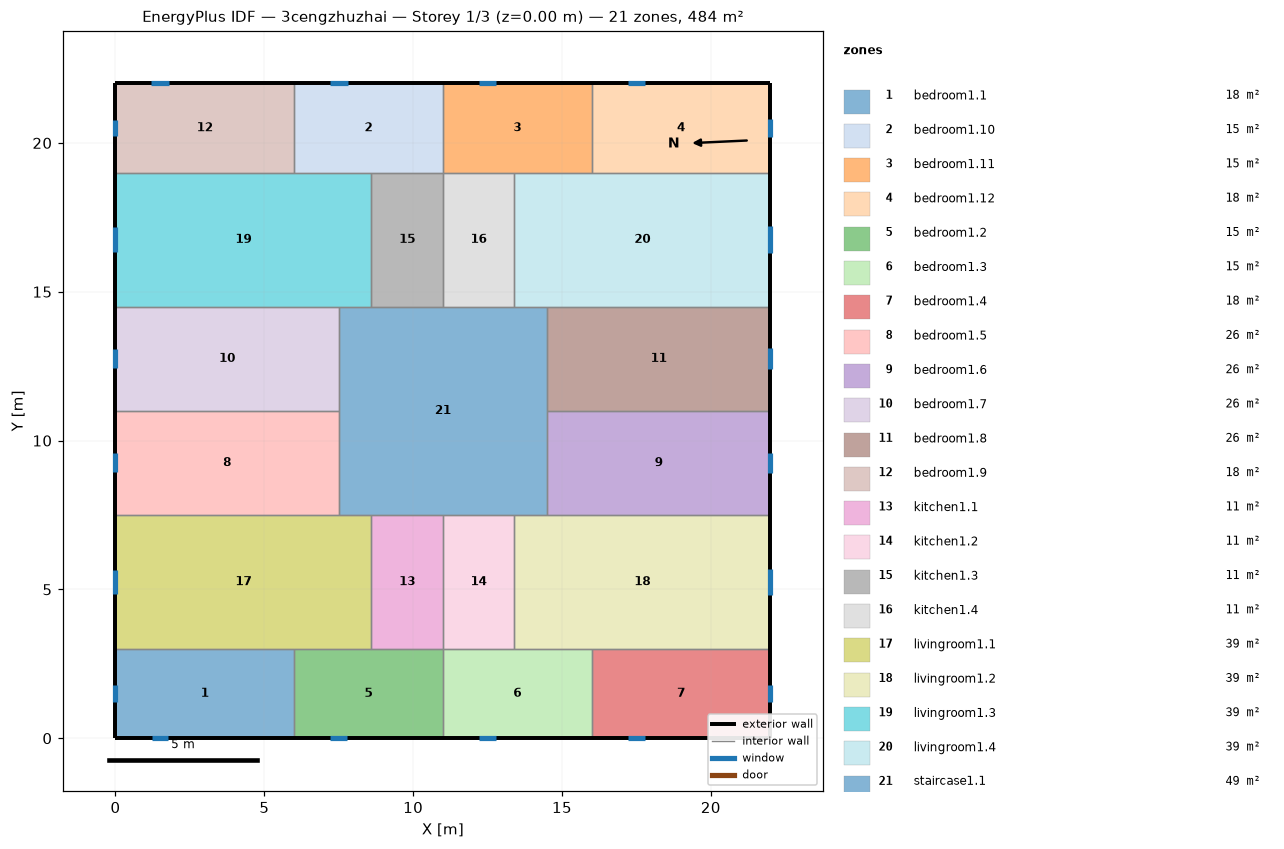
=== STOREY PLAN SPEC (per zone: floor XY polygon, exterior-wall plan segments, windows/doors) ===
zone 1: bedroom1.1  (18.0 m²)
  floor: (6.00, 3.00) (6.00, 0.00) (0.00, 0.00) (0.00, 3.00)
  exterior wall: (0.00, 3.00) – (0.00, 0.00)  [3.0 m]
    window: (0.00, 1.77) – (0.00, 1.23)  [0.8 m²]
  exterior wall: (0.00, 0.00) – (6.00, 0.00)  [6.0 m]
    window: (1.22, 0.00) – (1.78, 0.00)  [0.8 m²]
  interior walls: 2
zone 2: bedroom1.10  (15.0 m²)
  floor: (11.00, 22.00) (11.00, 19.00) (6.00, 19.00) (6.00, 22.00)
  exterior wall: (11.00, 22.00) – (6.00, 22.00)  [5.0 m]
    window: (7.80, 22.00) – (7.20, 22.00)  [0.9 m²]
  interior walls: 4
zone 3: bedroom1.11  (15.0 m²)
  floor: (16.00, 22.00) (16.00, 19.00) (11.00, 19.00) (11.00, 22.00)
  exterior wall: (16.00, 22.00) – (11.00, 22.00)  [5.0 m]
    window: (12.80, 22.00) – (12.20, 22.00)  [0.9 m²]
  interior walls: 4
zone 4: bedroom1.12  (18.0 m²)
  floor: (22.00, 22.00) (22.00, 19.00) (16.00, 19.00) (16.00, 22.00)
  exterior wall: (22.00, 19.00) – (22.00, 22.00)  [3.0 m]
    window: (22.00, 20.20) – (22.00, 20.80)  [0.9 m²]
  exterior wall: (22.00, 22.00) – (16.00, 22.00)  [6.0 m]
    window: (17.80, 22.00) – (17.20, 22.00)  [0.9 m²]
  interior walls: 2
zone 5: bedroom1.2  (15.0 m²)
  floor: (11.00, 3.00) (11.00, 0.00) (6.00, 0.00) (6.00, 3.00)
  exterior wall: (6.00, 0.00) – (11.00, 0.00)  [5.0 m]
    window: (7.22, 0.00) – (7.78, 0.00)  [0.8 m²]
  interior walls: 4
zone 6: bedroom1.3  (15.0 m²)
  floor: (16.00, 3.00) (16.00, 0.00) (11.00, 0.00) (11.00, 3.00)
  exterior wall: (11.00, 0.00) – (16.00, 0.00)  [5.0 m]
    window: (12.22, 0.00) – (12.78, 0.00)  [0.8 m²]
  interior walls: 4
zone 7: bedroom1.4  (18.0 m²)
  floor: (22.00, 3.00) (22.00, 0.00) (16.00, 0.00) (16.00, 3.00)
  exterior wall: (16.00, 0.00) – (22.00, 0.00)  [6.0 m]
    window: (17.22, 0.00) – (17.78, 0.00)  [0.8 m²]
  exterior wall: (22.00, 0.00) – (22.00, 3.00)  [3.0 m]
    window: (22.00, 1.20) – (22.00, 1.80)  [0.9 m²]
  interior walls: 2
zone 8: bedroom1.5  (26.2 m²)
  floor: (7.50, 11.00) (7.50, 7.50) (0.00, 7.50) (0.00, 11.00)
  exterior wall: (0.00, 11.00) – (0.00, 7.50)  [3.5 m]
    window: (0.00, 9.57) – (0.00, 8.93)  [1.0 m²]
  interior walls: 3
zone 9: bedroom1.6  (26.2 m²)
  floor: (22.00, 11.00) (22.00, 7.50) (14.50, 7.50) (14.50, 11.00)
  exterior wall: (22.00, 7.50) – (22.00, 11.00)  [3.5 m]
    window: (22.00, 8.90) – (22.00, 9.60)  [1.0 m²]
  interior walls: 3
zone 10: bedroom1.7  (26.2 m²)
  floor: (7.50, 14.50) (7.50, 11.00) (0.00, 11.00) (0.00, 14.50)
  exterior wall: (0.00, 14.50) – (0.00, 11.00)  [3.5 m]
    window: (0.00, 13.07) – (0.00, 12.43)  [1.0 m²]
  interior walls: 3
zone 11: bedroom1.8  (26.2 m²)
  floor: (22.00, 14.50) (22.00, 11.00) (14.50, 11.00) (14.50, 14.50)
  exterior wall: (22.00, 11.00) – (22.00, 14.50)  [3.5 m]
    window: (22.00, 12.40) – (22.00, 13.10)  [1.0 m²]
  interior walls: 3
zone 12: bedroom1.9  (18.0 m²)
  floor: (6.00, 22.00) (6.00, 19.00) (0.00, 19.00) (0.00, 22.00)
  exterior wall: (0.00, 22.00) – (0.00, 19.00)  [3.0 m]
    window: (0.00, 20.77) – (0.00, 20.23)  [0.8 m²]
  exterior wall: (6.00, 22.00) – (0.00, 22.00)  [6.0 m]
    window: (1.80, 22.00) – (1.20, 22.00)  [0.9 m²]
  interior walls: 2
zone 13: kitchen1.1  (10.8 m²)
  floor: (11.00, 7.50) (11.00, 3.00) (8.60, 3.00) (8.60, 7.50)
  interior walls: 4
zone 14: kitchen1.2  (10.8 m²)
  floor: (13.40, 7.50) (13.40, 3.00) (11.00, 3.00) (11.00, 7.50)
  interior walls: 4
zone 15: kitchen1.3  (10.8 m²)
  floor: (11.00, 19.00) (11.00, 14.50) (8.60, 14.50) (8.60, 19.00)
  interior walls: 4
zone 16: kitchen1.4  (10.8 m²)
  floor: (13.40, 19.00) (13.40, 14.50) (11.00, 14.50) (11.00, 19.00)
  interior walls: 4
zone 17: livingroom1.1  (38.7 m²)
  floor: (8.60, 7.50) (8.60, 3.00) (0.00, 3.00) (0.00, 7.50)
  exterior wall: (0.00, 7.50) – (0.00, 3.00)  [4.5 m]
    window: (0.00, 5.66) – (0.00, 4.84)  [1.2 m²]
  interior walls: 5
zone 18: livingroom1.2  (38.7 m²)
  floor: (22.00, 7.50) (22.00, 3.00) (13.40, 3.00) (13.40, 7.50)
  exterior wall: (22.00, 3.00) – (22.00, 7.50)  [4.5 m]
    window: (22.00, 4.81) – (22.00, 5.69)  [1.3 m²]
  interior walls: 5
zone 19: livingroom1.3  (38.7 m²)
  floor: (8.60, 19.00) (8.60, 14.50) (0.00, 14.50) (0.00, 19.00)
  exterior wall: (0.00, 19.00) – (0.00, 14.50)  [4.5 m]
    window: (0.00, 17.16) – (0.00, 16.34)  [1.2 m²]
  interior walls: 5
zone 20: livingroom1.4  (38.7 m²)
  floor: (22.00, 19.00) (22.00, 14.50) (13.40, 14.50) (13.40, 19.00)
  exterior wall: (22.00, 14.50) – (22.00, 19.00)  [4.5 m]
    window: (22.00, 16.31) – (22.00, 17.19)  [1.3 m²]
  interior walls: 5
zone 21: staircase1.1  (49.0 m²)
  floor: (14.50, 14.50) (14.50, 7.50) (7.50, 7.50) (7.50, 14.50)
  interior walls: 12

=== DERIVED (storey summary) ===
Building: 3cengzhuzhai
Storey: 1 of 3  (floor level z = 0.00 m)
Storey gross floor area: 484.0 m²
Zones on this storey: 21
  - bedroom1.1: floor 18.0 m²; exterior wall 9.0 m (27.0 m²); 2 window(s) 1.7 m²; WWR 6.2%
  - bedroom1.10: floor 15.0 m²; exterior wall 5.0 m (15.0 m²); 1 window(s) 0.9 m²; WWR 5.9%
  - bedroom1.11: floor 15.0 m²; exterior wall 5.0 m (15.0 m²); 1 window(s) 0.9 m²; WWR 5.9%
  - bedroom1.12: floor 18.0 m²; exterior wall 9.0 m (27.0 m²); 2 window(s) 1.8 m²; WWR 6.6%
  - bedroom1.2: floor 15.0 m²; exterior wall 5.0 m (15.0 m²); 1 window(s) 0.8 m²; WWR 5.6%
  - bedroom1.3: floor 15.0 m²; exterior wall 5.0 m (15.0 m²); 1 window(s) 0.8 m²; WWR 5.6%
  - bedroom1.4: floor 18.0 m²; exterior wall 9.0 m (27.0 m²); 2 window(s) 1.7 m²; WWR 6.4%
  - bedroom1.5: floor 26.2 m²; exterior wall 3.5 m (10.5 m²); 1 window(s) 1.0 m²; WWR 9.1%
  - bedroom1.6: floor 26.2 m²; exterior wall 3.5 m (10.5 m²); 1 window(s) 1.0 m²; WWR 9.9%
  - bedroom1.7: floor 26.2 m²; exterior wall 3.5 m (10.5 m²); 1 window(s) 1.0 m²; WWR 9.1%
  - bedroom1.8: floor 26.2 m²; exterior wall 3.5 m (10.5 m²); 1 window(s) 1.0 m²; WWR 9.9%
  - bedroom1.9: floor 18.0 m²; exterior wall 9.0 m (27.0 m²); 2 window(s) 1.7 m²; WWR 6.3%
  - kitchen1.1: floor 10.8 m²
  - kitchen1.2: floor 10.8 m²
  - kitchen1.3: floor 10.8 m²
  - kitchen1.4: floor 10.8 m²
  - livingroom1.1: floor 38.7 m²; exterior wall 4.5 m (13.5 m²); 1 window(s) 1.2 m²; WWR 9.1%
  - livingroom1.2: floor 38.7 m²; exterior wall 4.5 m (13.5 m²); 1 window(s) 1.3 m²; WWR 9.9%
  - livingroom1.3: floor 38.7 m²; exterior wall 4.5 m (13.5 m²); 1 window(s) 1.2 m²; WWR 9.1%
  - livingroom1.4: floor 38.7 m²; exterior wall 4.5 m (13.5 m²); 1 window(s) 1.3 m²; WWR 9.9%
  - staircase1.1: floor 49.0 m²
Zone adjacency (shared interzone walls):
  - bedroom1.1 ↔ bedroom1.2
  - bedroom1.1 ↔ livingroom1.1
  - bedroom1.10 ↔ bedroom1.11
  - bedroom1.10 ↔ bedroom1.9
  - bedroom1.10 ↔ kitchen1.3
  - bedroom1.10 ↔ livingroom1.3
  - bedroom1.11 ↔ bedroom1.12
  - bedroom1.11 ↔ kitchen1.4
  - bedroom1.11 ↔ livingroom1.4
  - bedroom1.12 ↔ livingroom1.4
  - bedroom1.2 ↔ bedroom1.3
  - bedroom1.2 ↔ kitchen1.1
  - bedroom1.2 ↔ livingroom1.1
  - bedroom1.3 ↔ bedroom1.4
  - bedroom1.3 ↔ kitchen1.2
  - bedroom1.3 ↔ livingroom1.2
  - bedroom1.4 ↔ livingroom1.2
  - bedroom1.5 ↔ bedroom1.7
  - bedroom1.5 ↔ livingroom1.1
  - bedroom1.5 ↔ staircase1.1
  - bedroom1.6 ↔ bedroom1.8
  - bedroom1.6 ↔ livingroom1.2
  - bedroom1.6 ↔ staircase1.1
  - bedroom1.7 ↔ livingroom1.3
  - bedroom1.7 ↔ staircase1.1
  - bedroom1.8 ↔ livingroom1.4
  - bedroom1.8 ↔ staircase1.1
  - bedroom1.9 ↔ livingroom1.3
  - kitchen1.1 ↔ kitchen1.2
  - kitchen1.1 ↔ livingroom1.1
  - kitchen1.1 ↔ staircase1.1
  - kitchen1.2 ↔ livingroom1.2
  - kitchen1.2 ↔ staircase1.1
  - kitchen1.3 ↔ kitchen1.4
  - kitchen1.3 ↔ livingroom1.3
  - kitchen1.3 ↔ staircase1.1
  - kitchen1.4 ↔ livingroom1.4
  - kitchen1.4 ↔ staircase1.1
  - livingroom1.1 ↔ staircase1.1
  - livingroom1.2 ↔ staircase1.1
  - livingroom1.3 ↔ staircase1.1
  - livingroom1.4 ↔ staircase1.1